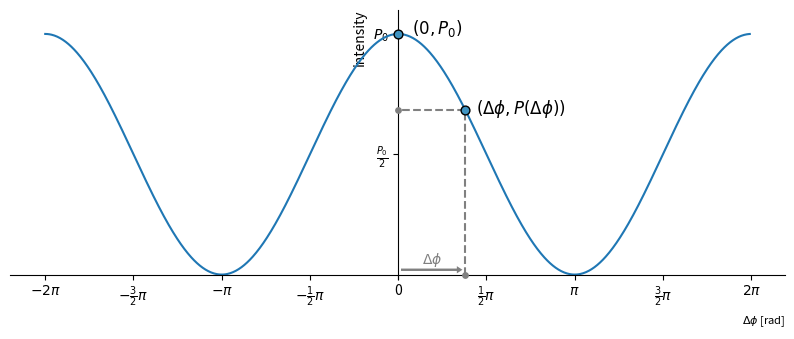

This chart was generated by the following Python code:
import matplotlib.pyplot as plt
import numpy as np
import math

fig, ax = plt.subplots(figsize=(10, 3.5))

# main plot - data
N = 1000
x = [i * math.pi / (N // 4) for i in range(-(N // 2), (N // 2) - 1)]
y = [0.5 * (1 + math.cos(x)) for x in x]

# main plot - draw
ax.plot(x, y)


# point 0 - point
ax.scatter(x[N // 2], y[N // 2], color="#4094c2", edgecolor='black', marker="o", s=40, zorder=4)
# point 0 - point annotation
ax.annotate(r"$(0, P_0)$", xy=(x[N // 2], y[N // 2]), xytext=(10, 0), textcoords="offset points", fontsize=12)


# point 1 - selection
n = 95
# point 1 - draw
ax.scatter(x[(N // 2) + n], y[(N // 2) + n], color="#4094c2", edgecolor='black', marker="o", s=40, zorder=4)
# point 1 - point annotation
ax.annotate(r"$(\Delta\phi, P(\Delta\phi))$", xy=(x[(N // 2) + n], y[(N // 2) + n]), xytext=(8, -3), textcoords="offset points", fontsize=12)
# point 1 - horizontal gray line
ax.plot([x[(N // 2) + n], 0], [y[(N // 2) + n], y[(N // 2) + n]], color="gray", linestyle="--", zorder=3)
# point 1 - vertical gray line
ax.plot([x[(N // 2) + n], x[(N // 2) + n]], [0, y[(N // 2) + n]], color="gray", linestyle="--", zorder=3)
# point 1 - gray dots (on both axes)
ax.scatter([0, x[(N // 2) + n]], [y[(N // 2) + n], 0], color="gray", marker="o", s=15, zorder=3)
# point 1 - right arrow
ax.arrow(x=0.05, y=0.02, dx=x[(N // 2) + n] - 0.2, dy=0, width=0.01, head_width=0.03, head_length=0.1, facecolor="gray", edgecolor="none")
# point 1 - point annotation
ax.text(x[(N // 2) + n] / 2, 0.025, r"$\Delta\phi$", color="gray", ha="center", va="bottom")


# other
ax.set_ylim(-0.02, 1.1)

ax.spines['left'].set_position(('data', 0))
ax.spines['bottom'].set_position(('data', 0))
ax.spines['top'].set_visible(False)
ax.spines['right'].set_visible(False)

ax.set_xticks([-2 * math.pi, -1.5 * math.pi, -math.pi, -0.5 * math.pi, 0, 0.5 * math.pi, math.pi, 1.5 * math.pi, 2 * math.pi])
ax.set_xticklabels([r"$-2\pi$", r"$-\frac{3}{2}\pi$", r"$-\pi$", r"$-\frac{1}{2}\pi$", "0", r"$\frac{1}{2}\pi$", r"$\pi$", r"$\frac{3}{2}\pi$", r"$2\pi$"])

ax.set_yticks([0.5, 1])
ax.set_yticklabels([r"$\frac{P_{0}}{2}$", r"$P_{0}$"])

ax.set_xlabel(r"$\Delta\phi$ [rad]", loc="right", fontsize=8)
ax.set_ylabel("intensity", loc="top", fontsize=10)


fig.savefig("response.png", dpi=300, bbox_inches="tight")
plt.close(fig)
